37-way image classification set "data" from GitHub (kauriane1/PhytoGuard-AI); label vocabulary: apple apple scab, apple black rot, apple cedar apple rust, apple healthy, blueberry healthy, cherry powdery mildew, cherry healthy, corn cercospora leaf spot gray leaf spot, corn common rust, corn northern leaf blight, corn healthy, grape black rot, grape esca black measles, grape leaf blight (isariopsis leaf spot), grape healthy, orange huanglongbing citrus greening, peach bacterial spot, peach healthy, bell pepper bacterial spot, bell pepper healthy, potato early blight, potato late blight, raspberry healthy, soybean healthy, squash powdery mildew, strawberry leaf scorch, strawberry healthy, tomato bacterial spot, tomato early blight, tomato late blight, tomato leaf mold, tomato septoria leaf spot, tomato spider mites two spotted spider mite, tomato target spot, tomato yellow leaf curl virus, tomato mosaic virus, tomato healthy.

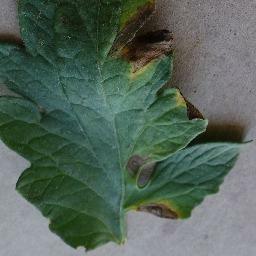
Label: tomato early blight

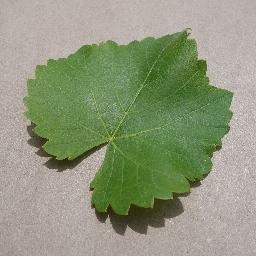
Label: grape healthy

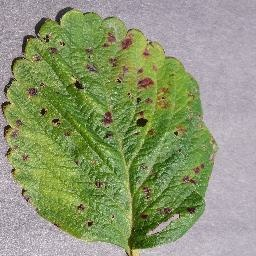
Label: strawberry leaf scorch

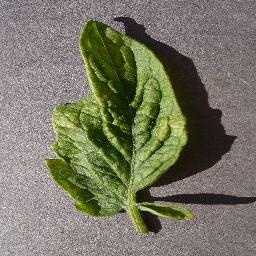
Label: tomato spider mites two spotted spider mite

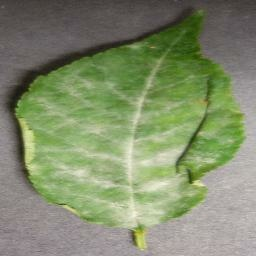
Label: cherry powdery mildew

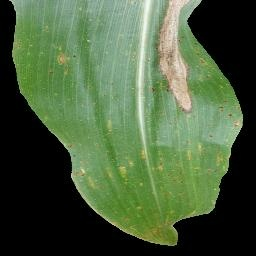
Label: corn common rust
